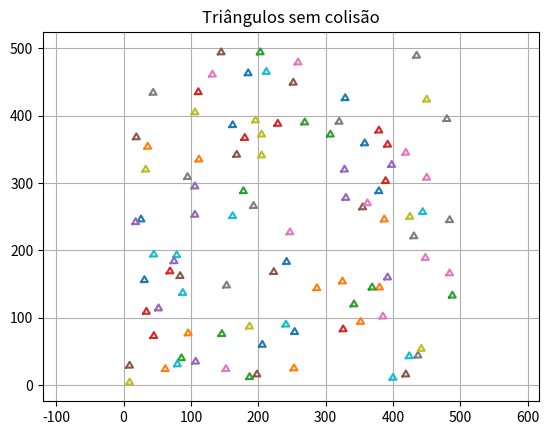

Source code (Python):
import math
import random
import matplotlib.pyplot as plt

# entradas do triangulo
tamanho_triangulo = 10
quantidade = 100# 1588

# plano cartesiano
largura = 500
altura_plano = 500

# limite de tentativas por triângulo 
max_tentativas = 100

triangulos = []

def distancia_ponto_segmento(P, inicio, fim):
    # vetor do segmento
    seg_x = fim[0] - inicio[0]
    seg_y = fim[1] - inicio[1]

    # vetor do ponto
    ponto_x = P[0] - A[0]
    ponto_y = P[1] - A[1]

    # posição no segimento
    t = (ponto_x * seg_x + ponto_y * seg_y) / (seg_x * seg_x + seg_y * seg_y)

    t = max(0, min(1, t))

    # ponto mais próximo
    P_prox_x = inicio[0] + t * seg_x
    P_prox_y = inicio[1] + t * seg_y

    dx = P[0] - P_prox_x
    dy = P[1] - P_prox_y

    return math.sqrt(dx*dx + dy*dy)

def distancia_segmentos(a1, a2, b1, b2):
    d1 = distancia_ponto_segmento(a1, b1, b2)
    d2 = distancia_ponto_segmento(a2, b1, b2)
    d3 = distancia_ponto_segmento(b1, a1, a2)
    d4 = distancia_ponto_segmento(b2, a1, a2)

    return min(d1, d2, d3, d4)

# --------------------------
# FUNÇÕES GEOMÉTRICAS
# --------------------------

def orientacao(p, q, r):
    return (q[1] - p[1])*(r[0] - q[0]) - (q[0] - p[0])*(r[1] - q[1])

def intersecta(p1, q1, p2, q2):
    o1 = orientacao(p1, q1, p2)
    o2 = orientacao(p1, q1, q2)
    o3 = orientacao(p2, q2, p1)
    o4 = orientacao(p2, q2, q1)

    return (o1 * o2 < 0) and (o3 * o4 < 0)

def arestas(triangulo):
    A, B, C = triangulo
    return [(A,B), (B,C), (C,A)]

dist_min = 0.5  # margem mínima 

def colide(t1, t2):
    for a1 in arestas(t1):
        for a2 in arestas(t2):

            # 1. cruzamento
            if intersecta(a1[0], a1[1], a2[0], a2[1]):
                return True

            # 2. proximidade
            if distancia_segmentos(a1[0], a1[1], a2[0], a2[1]) < dist_min:
                return True

    return False

# --------------------------
# GERAR TRINAGULO
# --------------------------

for _ in range(quantidade):

    tentativas = 0
    criado = False

    while tentativas < max_tentativas and not criado:
        tentativas += 1

        # garante que o triângulo fique dentro do plano
        x = random.randint(0, largura - tamanho_triangulo)
        y = random.randint(0, altura_plano - int((math.sqrt(3)/2)*tamanho_triangulo))

        altura = (math.sqrt(3)/2) * tamanho_triangulo

        A = (x, y)
        B = (x + tamanho_triangulo, y)
        C = (x + tamanho_triangulo/2, y + altura)

        novo = (A,B,C)

        # verificar colisão
        colisao = False
        for t in triangulos:
            if colide(novo, t):
                colisao = True
                break

        if not colisao:
            triangulos.append(novo)
            criado = True

# --------------------------
# PLOT
# --------------------------

for (A,B,C) in triangulos:
    xs = [A[0], B[0], C[0], A[0]]
    ys = [A[1], B[1], C[1], A[1]]

    plt.plot(xs, ys)
    # plt.scatter(xs[:-1], ys[:-1])

plt.title("Triângulos sem colisão")
plt.xlim(0, largura)
plt.ylim(0, altura_plano)
plt.grid()
plt.axis("equal")

plt.show()
